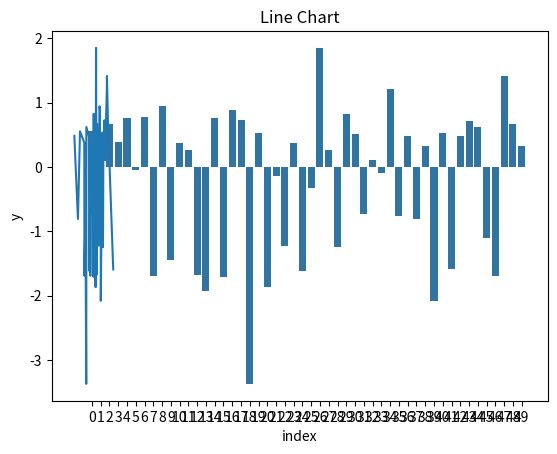
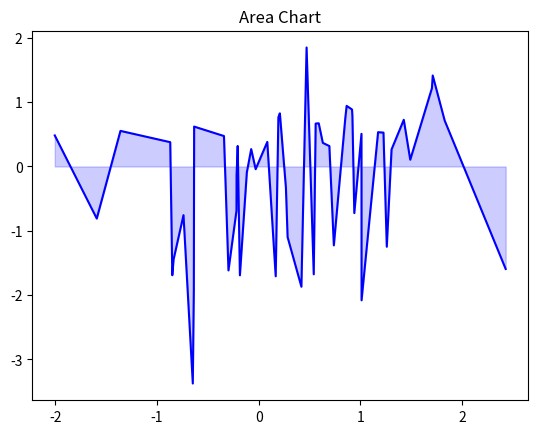

Source code (Python) for these figures, in order:
import pandas as pd
import numpy as np
import seaborn as sns
import matplotlib.pyplot as plt


data = pd.DataFrame(np.random.randn(50, 2), columns=["x","y"])

bar_data = data.copy()
bar_data['index'] = bar_data.index
sns.barplot(x='index', y='y', data=bar_data)
plt.title("Bar Chart")
plt.show()

# Line plot
sns.lineplot(x='x', y='y', data=data)
plt.title("Line Chart")
plt.show()

# Fill between (this needs to be done after creating a line plot or scatter plot with Matplotlib)
data = data.sort_values('x')
plt.figure()  # Create a new figure
plt.plot(data['x'], data['y'], color='blue')  # Line plot for the fill_between function
plt.fill_between(data['x'], data['y'], color='blue', alpha=0.2)
plt.title("Area Chart")
plt.show()